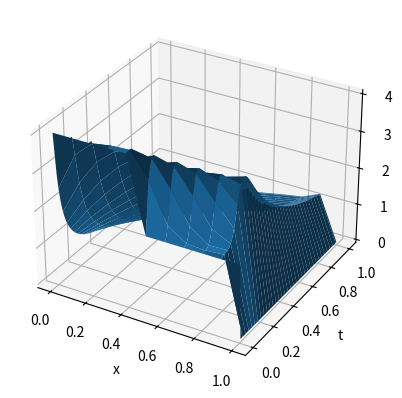

This figure's Python source:
import matplotlib.pyplot as plt
import numpy as np

# Параметры
h = 0.1
tau = 0.01
eps = 0.01
a, b, c, d = 0, 1, 0, 1

# Размеры сетки
I = int((b - a) / h) + 1
J = int((d - c) / tau) + 1

# Инициализация массива
array = np.zeros((J, I))

# Начальные условия
for i in range(I):
    if a + i * h >= 0.5:
        array[0][i] = 2
    else:
        array[0][i] = 4

# Проверка условия устойчивости
for j in range(J - 1):
    for i in range(I - 1):
        array[j + 1][i] = (
                array[j][i]
                + tau / (2 * h) * (array[j][i - 1] ** 2 - array[j][i] ** 2)
                - 0.01 * (array[j][i + 1] - 2 * array[j][i] + array[j][i - 1])
        )

# Построение сетки
x = np.arange(a, b + h, h)
t = np.arange(c, d + tau, tau)
x, t = np.meshgrid(x, t)

# Построение графика
fig = plt.figure()
ax = fig.add_subplot(projection="3d")
ax.set_xlabel("x")
ax.set_ylabel("t")
ax.set_zlabel("U")
ax.plot_surface(x, t, array)
plt.show()
